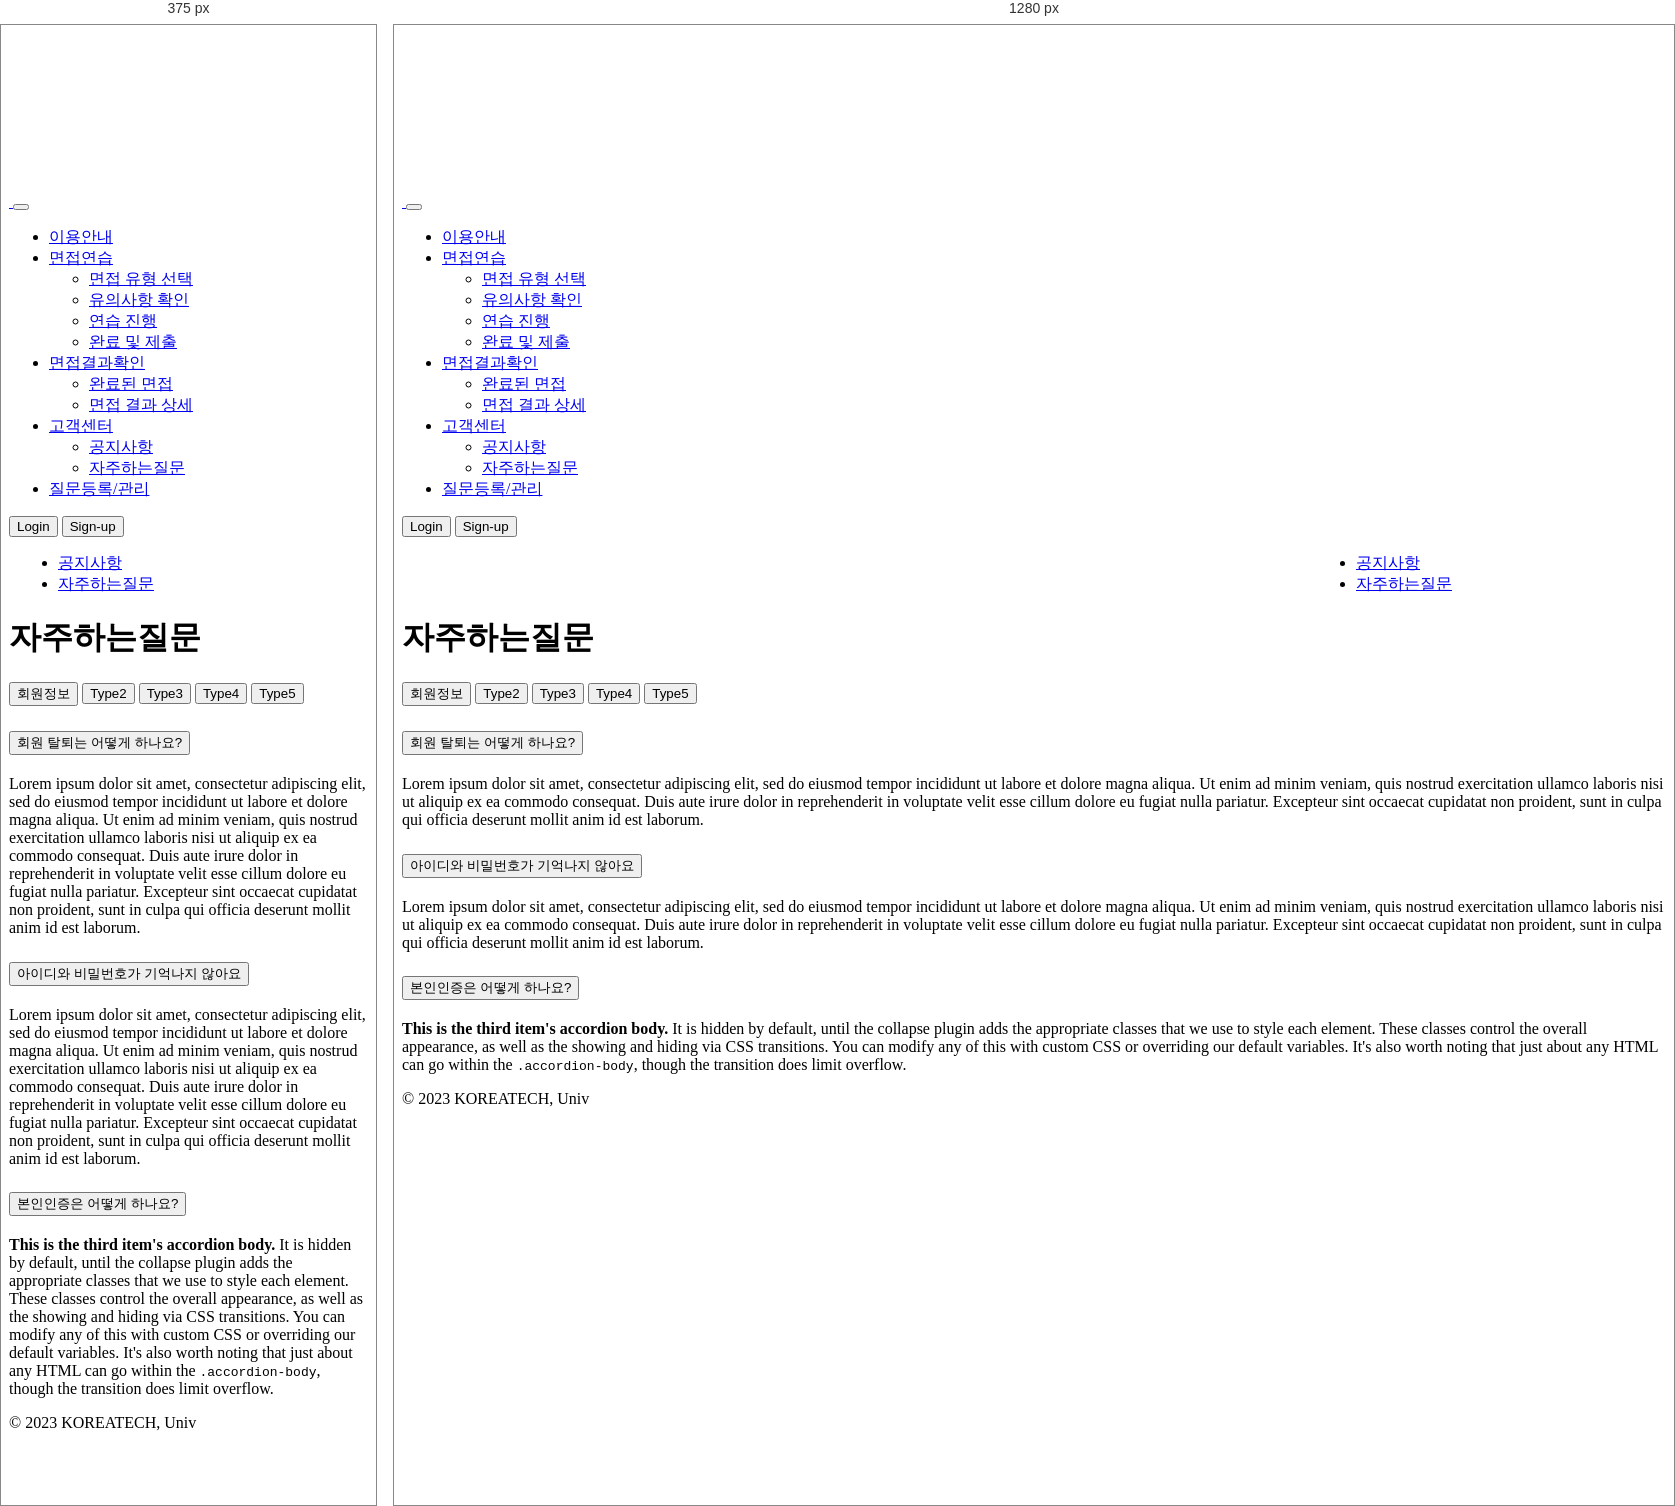
Rendered at 375 px and 1280 px, left to right.

<!-- file: 자주하는질문.html -->
<!DOCTYPE html>
<html>

<head lang="en">
    <meta charset="UTF-8">
    <meta name="viewport" content="width=device-width, initial-scale=1.0">
    <title>STT | 자주하는질문</title>
    <link href="https://cdn.jsdelivr.net/npm/bootstrap@5.3.0-alpha1/dist/css/bootstrap.min.css" rel="stylesheet">
    <link rel="stylesheet" href="assets/css/style3.css">
</head>

<body>
    <nav class="navbar navbar-expand-md fixed-top bg-body-tertiary">
        <div class="container-xxl">
            <a href="main4.html" class="d-flex align-items-center col-md-3 mb-2 mb-md-0 text-dark text-decoration-none">
                <img src="assets/image/로고.png" class="head_logo" alt="">
            </a>
            <button class="navbar-toggler" type="button" data-bs-toggle="collapse" data-bs-target="#navbarCollapse"
                aria-controls="navbarCollapse" aria-expanded="false" aria-label="Toggle navigation">
                <span class="navbar-toggler-icon"></span>
            </button>
            <div class="collapse navbar-collapse" id="navbarCollapse">
                <ul class="navbar-nav me-auto ms-2 mb-2 mb-md-0">
                    <li class="nav-item">
                        <a class="nav-link" href="#">이용안내</a>
                    </li>
                    <li class="nav-item dropdown">
                        <a class="nav-link dropdown-toggle" id="navbarDropdown" role = " button"  data-bs-toggle="dropdown" aria-expanded="false" href="#">면접연습</a>
                        <ul class="dropdown-menu" aria-labelledby="navbarDropdown">
                            <li><a class="dropdown-item" href="유형선택.html">면접 유형 선택</a></li>
                            <li><a class="dropdown-item" href="유의사항.html">유의사항 확인</a></li>
                            <li><a class="dropdown-item" href="모의면접.html">연습 진행</a></li>
                            <!--완료및제출페이지구현xxx-->
                            <li><a class="dropdown-item" href="#">완료 및 제출</a></li>
                        </ul>
                    </li>
                    <li class="nav-item dropdown">
                        <a class="nav-link dropdown-toggle" id="navbarDropdown" role = " button"  data-bs-toggle="dropdown" aria-expanded="false" href="#">면접결과확인</a>
                        <ul class="dropdown-menu" aria-labelledby="navbarDropdown">
                            <li><a class="dropdown-item" href="면접결과확인.html">완료된 면접</a></li>
                            <li><a class="dropdown-item" href="상세결과.html">면접 결과 상세</a></li>
                        </ul>
                    </li>
                    <li class="nav-item dropdown">
                        <a class="nav-link dropdown-toggle" id="navbarDropdown" role = " button"  data-bs-toggle="dropdown" aria-expanded="false" href="#">고객센터</a>
                        <ul class="dropdown-menu" aria-labelledby="navbarDropdown">
                            <li><a class="dropdown-item" href="공지사항.html">공지사항</a></li>
                            <li><a class="dropdown-item" href="자주하는질문.html">자주하는질문</a></li>
                        </ul>
                    </li>
                    <li class="nav-item">
                        <a class="nav-link" href="질문등록.html">질문등록/관리</a>
                    </li>
                </ul>
                <form class="d-flex">
                    <a class="nav-link" href="로그인.html"
                    ><button type="button" class="btn btn-outline-primary me-2">Login</button></a>
                    <a href="회원가입1.html" class="nav-link"><button type="button" class="btn btn-primary">Sign-up</button></a>
                </form>
            </div>
        </div>
    </nav>

    
    <div class="row mx-4">
        <div class="col-md-3">
            <!-- 사이드 바 메뉴-->
            <!-- 패널 타이틀1 -->
            <div class="panel panel-info">
                <!-- <div class="panel-heading">
                    <h3 class="panel-title">면접 연습</h3>
                </div> -->
                <!-- 사이드바 메뉴목록1 -->
                <ul class="list-group text-decoration-none">
                    <li class="list-group-item bg-light"><a class= "text-decoration-none text-dark" href="공지사항.html">공지사항</a></li>
                    <li class="list-group-item bg-primary"><a class= "text-decoration-none text-white" href="자주하는질문.html">자주하는질문</a></li>
                </ul>
            </div>
        </div>


        <div class="col-md-9 box">
            <div class="card my-4 border-0">
                <div class="card-body text-center">
                    <h1>
                        자주하는질문
                    </h1>
                </div>
            </div>
            <div class="card my-4 border-0">
                <div class="card-body">
                    <nav class="navbar navbar-light">
                        <form class="container-fluid justify-content-start">
                            <button class="btn btn-outline-success me-3" type="button">회원정보</button>
                            <button class="btn btn-sm btn-outline-secondary me-3" type="button">Type2</button>
                            <button class="btn btn-sm btn-outline-secondary me-3" type="button">Type3</button>
                            <button class="btn btn-sm btn-outline-secondary me-3" type="button">Type4</button>
                            <button class="btn btn-sm btn-outline-secondary me-2" type="button">Type5</button>
                        </form>
                    </nav>
                </div>
            </div>

            <div class="card my-4 border-0">
                <div class="accordion" id="accordionPanelsStayOpenExample">
                    <div class="accordion-item">
                        <h2 class="accordion-header" id="panelsStayOpen-headingOne">
                            <button class="accordion-button" type="button" data-bs-toggle="collapse"
                                data-bs-target="#panelsStayOpen-collapseOne" aria-expanded="false"
                                aria-controls="panelsStayOpen-collapseOne">
                                회원 탈퇴는 어떻게 하나요?
                            </button>
                        </h2>
                        <div id="panelsStayOpen-collapseOne" class="accordion-collapse collapse show"
                            aria-labelledby="panelsStayOpen-headingOne">
                            <div class="accordion-body">
                                Lorem ipsum dolor sit amet, consectetur adipiscing elit, sed do eiusmod tempor incididunt ut labore et dolore magna aliqua. Ut enim ad minim veniam, quis nostrud exercitation ullamco laboris nisi ut aliquip ex ea commodo consequat. Duis aute irure dolor in reprehenderit in voluptate velit esse cillum dolore eu fugiat nulla pariatur. Excepteur sint occaecat cupidatat non proident, sunt in culpa qui officia deserunt mollit anim id est laborum.
                            </div>
                        </div>
                    </div>
                    <div class="accordion-item">
                        <h2 class="accordion-header" id="panelsStayOpen-headingTwo">
                            <button class="accordion-button collapsed" type="button" data-bs-toggle="collapse"
                                data-bs-target="#panelsStayOpen-collapseTwo" aria-expanded="false"
                                aria-controls="panelsStayOpen-collapseTwo">
                            아이디와 비밀번호가 기억나지 않아요
                            </button>
                        </h2>
                        <div id="panelsStayOpen-collapseTwo" class="accordion-collapse collapse"
                            aria-labelledby="panelsStayOpen-headingTwo">
                            <div class="accordion-body">
                                Lorem ipsum dolor sit amet, consectetur adipiscing elit, sed do eiusmod tempor incididunt ut labore et dolore magna aliqua. Ut enim ad minim veniam, quis nostrud exercitation ullamco laboris nisi ut aliquip ex ea commodo consequat. Duis aute irure dolor in reprehenderit in voluptate velit esse cillum dolore eu fugiat nulla pariatur. Excepteur sint occaecat cupidatat non proident, sunt in culpa qui officia deserunt mollit anim id est laborum.
                            </div>
                        </div>
                    </div>
                    <div class="accordion-item">
                        <h2 class="accordion-header" id="panelsStayOpen-headingThree">
                            <button class="accordion-button collapsed" type="button" data-bs-toggle="collapse"
                                data-bs-target="#panelsStayOpen-collapseThree" aria-expanded="false"
                                aria-controls="panelsStayOpen-collapseThree">
                                본인인증은 어떻게 하나요?
                            </button>
                        </h2>
                        <div id="panelsStayOpen-collapseThree" class="accordion-collapse collapse"
                            aria-labelledby="panelsStayOpen-headingThree">
                            <div class="accordion-body">
                                <strong>This is the third item's accordion body.</strong> It is hidden by default, until the
                                collapse plugin adds the appropriate classes that we use to style each element. These classes
                                control the overall appearance, as well as the showing and hiding via CSS transitions. You can
                                modify any of this with custom CSS or overriding our default variables. It's also worth noting that
                                just about any HTML can go within the <code>.accordion-body</code>, though the transition does limit
                                overflow.
                            </div>
                        </div>
                    </div>
                </div>
            </div>
        </div>
    </div>

    <footer class="py-3 my-4">
        <ul class="nav justify-content-center border-bottom pb-3 mb-3"></ul>
        <p class="text-center text-muted">© 2023 KOREATECH, Univ</p>
    </footer>

    <script src="https://cdn.jsdelivr.net/npm/bootstrap@5.3.0-alpha1/dist/js/bootstrap.bundle.min.js"></script>
</body>

</html>

/* @media block from assets/css/style3.css */
@media (min-width: 768px) {
    .bd-placeholder-img-lg {
        font-size: 3.5rem;
    }
}